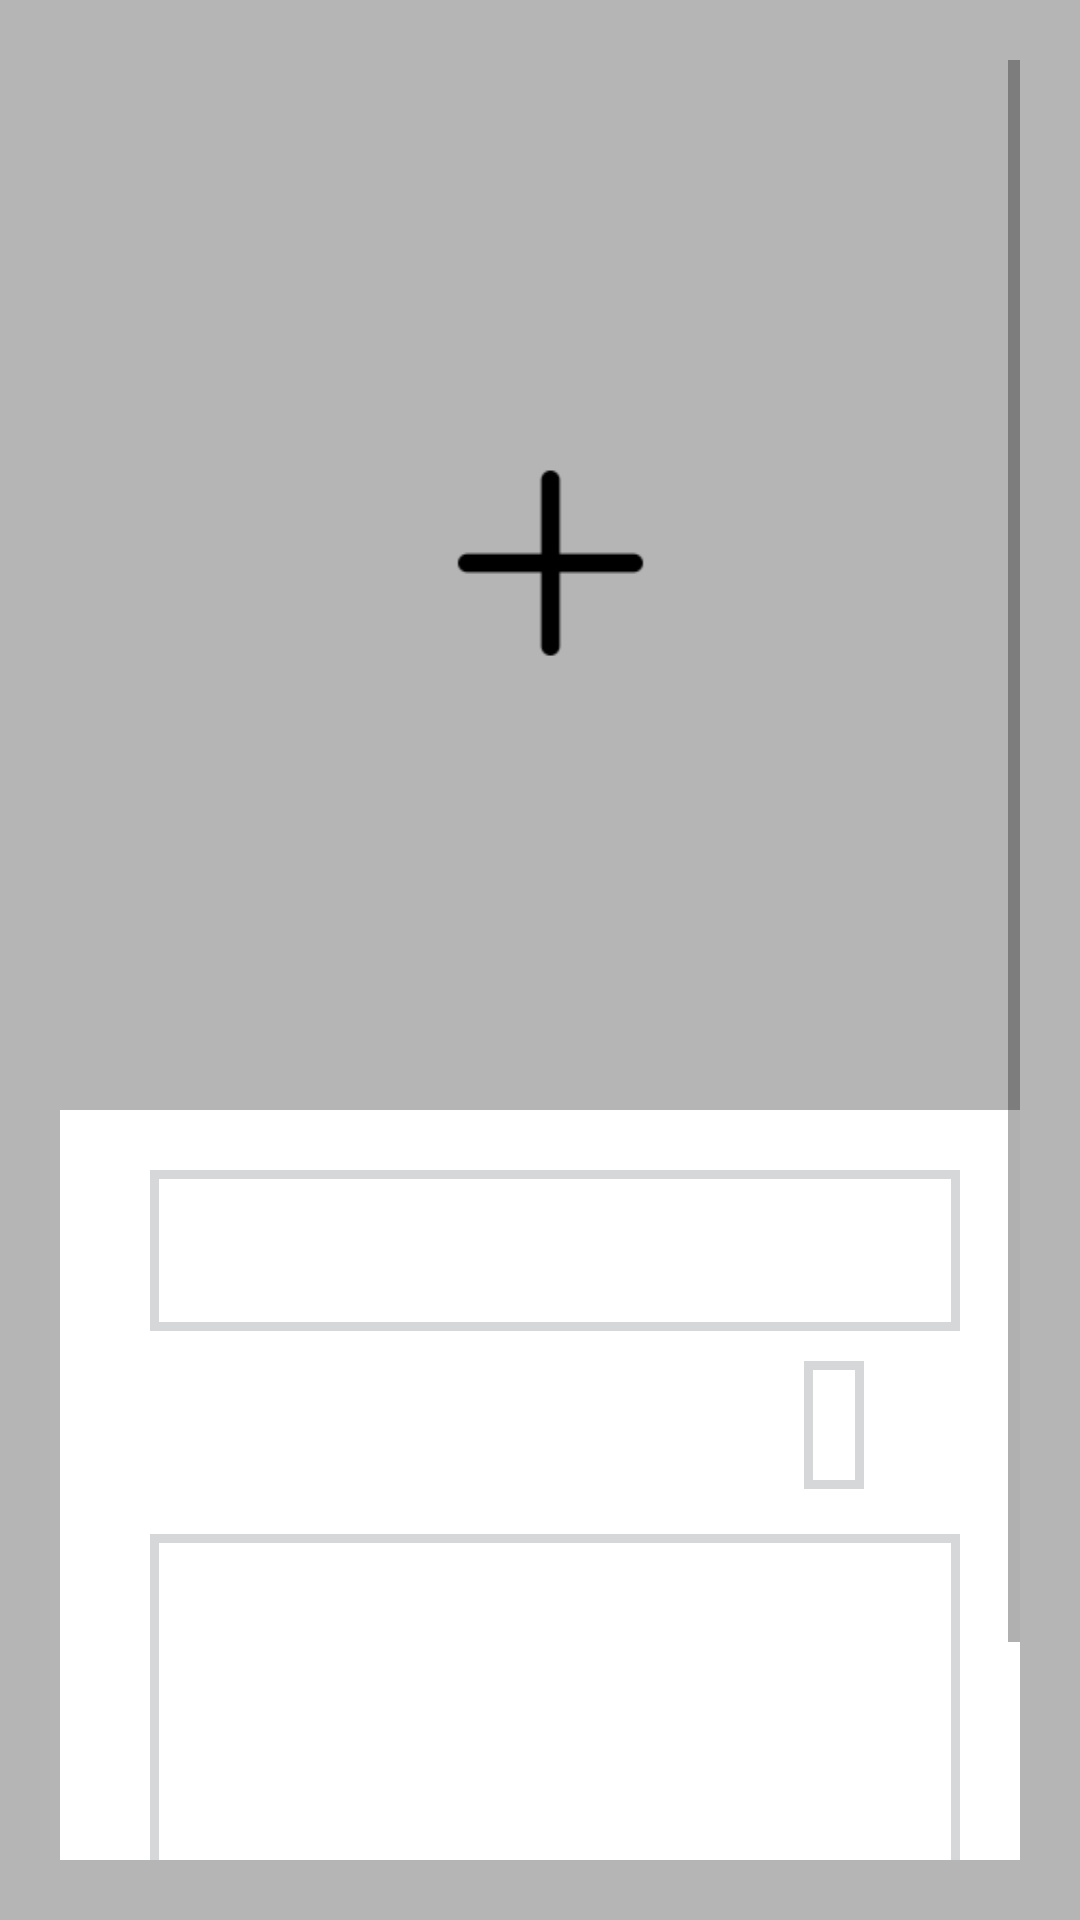

Layout XML and referenced resources for this Android screen:
<!-- AndroidManifest.xml: application theme Theme.MyApplication -->
<!-- res/layout/activity_view_politics.xml -->
<LinearLayout xmlns:android="http://schemas.android.com/apk/res/android"
    xmlns:app="http://schemas.android.com/apk/res-auto"
    xmlns:tools="http://schemas.android.com/tools"
    android:layout_width="match_parent"
    android:layout_height="match_parent"
    android:background="#B5B5B5"
    android:orientation="vertical">

    <ScrollView
        android:layout_width="match_parent"
        android:layout_height="match_parent"
        android:padding="20dp">

        <LinearLayout
            android:layout_width="match_parent"
            android:layout_height="match_parent"
            android:orientation="vertical">

            <ImageView
                android:id="@+id/showImage"
                android:layout_width="match_parent"
                android:layout_height="350dp"
                android:layout_gravity="center_vertical|center_horizontal"
                android:layout_weight="0"
                android:padding="10dp"
                android:scaleType="fitCenter"
                app:srcCompat="@drawable/add"
                tools:ignore="VectorDrawableCompat" />

            <LinearLayout
                android:layout_width="match_parent"
                android:layout_height="match_parent"
                android:background="#FFFFFF"
                android:orientation="vertical">

                <TextView
                    android:id="@+id/title"
                    android:layout_width="match_parent"
                    android:layout_height="wrap_content"
                    android:layout_marginLeft="30dp"
                    android:layout_marginTop="20dp"
                    android:layout_marginRight="20dp"
                    android:layout_marginBottom="10dp"
                    android:background="@drawable/edittext_borer"
                    android:padding="10dp"

                    android:textColor="#3F51B5"
                    android:textSize="25sp" />

                <TextView
                    android:id="@+id/date"
                    android:layout_width="wrap_content"
                    android:layout_height="wrap_content"
                    android:layout_marginLeft="248dp"
                    android:layout_marginBottom="15dp"
                    android:background="@drawable/edittext_borer"
                    android:gravity="right"
                    android:padding="10dp"
                    android:textSize="17sp" />

                <TextView
                    android:id="@+id/summary"
                    android:layout_width="match_parent"
                    android:layout_height="wrap_content"
                    android:layout_marginLeft="30dp"
                    android:layout_marginRight="20dp"
                    android:layout_marginBottom="15dp"
                    android:background="@drawable/edittext_borer"
                    android:lines="5"
                    android:padding="10dp"
                    android:textSize="20sp" />

                <TextView
                    android:id="@+id/source"
                    android:layout_width="match_parent"
                    android:layout_height="wrap_content"
                    android:layout_marginLeft="30dp"
                    android:layout_marginRight="20dp"
                    android:layout_marginBottom="20dp"
                    android:background="@drawable/edittext_borer"
                    android:padding="10dp"
                    android:textSize="15sp" />
            </LinearLayout>
        </LinearLayout>
    </ScrollView>
</LinearLayout>
<!-- resources referenced by this layout -->
<resources>
  <!-- drawable add: png bitmap (drawable, 915 bytes) -->
  <!-- drawable edittext_borer (drawable) -->
  <?xml version="1.0" encoding="utf-8"?>
  <shape xmlns:android="http://schemas.android.com/apk/res/android"
  
      android:shape="rectangle"
      android:thickness="0dp">
  
      <stroke
          android:width="3dp"
          android:color="#d6d7d9" />
      <solid android:color="#ffffff" />
  </shape>
  <style name="Theme.MyApplication" parent="Theme.MaterialComponents.DayNight.DarkActionBar">
          
          <item name="colorPrimary">#9C000000</item>
          <item name="colorPrimaryVariant">#9C000000</item>
          <item name="colorOnPrimary">@color/white</item>
          
          <item name="colorSecondary">@color/teal_200</item>
          <item name="colorSecondaryVariant">@color/teal_700</item>
          <item name="colorOnSecondary">@color/black</item>
          
          <item name="android:statusBarColor" tools:targetApi="l">?attr/colorPrimaryVariant</item>
          
      </style>
  <color name="white">#FFFFFFFF</color>
  <color name="teal_200">#FF03DAC5</color>
  <color name="teal_700">#FF018786</color>
  <color name="black">#FF000000</color>
</resources>
